Run: headless pygame with SDL's dummy video driver; simulated clock (each Clock.tick advances the game by its frame time, no real sleeping); random seed 0; keys injected as events and as key.get_pressed() state; no mouse input.
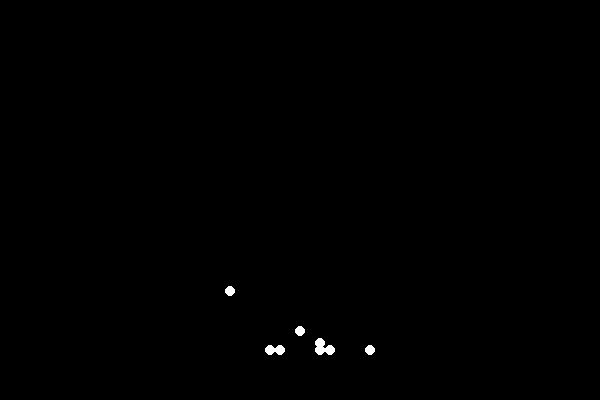
Frame 1 of 4 · flips 1–60 · no input
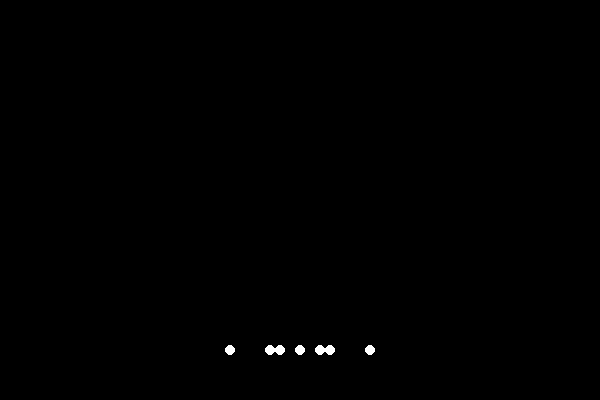
Frame 2 of 4 · flips 61–180 · tapped SPACE, RETURN · held RIGHT (→), D
Frame 3 of 4 · flips 181–300 · held DOWN (↓), S · screen unchanged from frame 2, image omitted
Frame 4 of 4 · flips 301–420 · held LEFT (←), A, UP (↑), W · screen unchanged from frame 3, image omitted

The pygame program that drew these frames:


import pygame
import sys
import math

# Initialize Pygame
pygame.init()

# Constants
WIDTH, HEIGHT = 600, 400
FPS = 60
BLACK = (0, 0, 0)
WHITE = (255, 255, 255)
G = 2.0  # Gravity

# Set up the drawing window
screen = pygame.display.set_mode((WIDTH, HEIGHT))
pygame.display.set_caption("Sadman Jumping Forward")

def draw_points(points):
    screen.fill(BLACK)
    for point in points:
        pygame.draw.circle(screen, WHITE, (int(point[0]), int(point[1])), 5)
    pygame.display.flip()

def animate_jump():
    # Initial positions (example: could be joints of a skeleton or points of a stimulus)
    points_positions = [
        [WIDTH // 2 + 0, HEIGHT // 3], # Head
        [WIDTH // 2 - 20, HEIGHT // 3 + 20], # Right Shoulder
        [WIDTH // 2 + 20, HEIGHT // 3 + 20], # Left Shoulder
        [WIDTH // 2 - 20, HEIGHT // 3 + 80], # Right Hip
        [WIDTH // 2 + 20, HEIGHT // 3 + 80], # Left Hip
        [WIDTH // 2 - 20, HEIGHT // 3 + 120], # Right Knee
        [WIDTH // 2 + 20, HEIGHT // 3 + 120], # Left Knee
        [WIDTH // 2 - 20, HEIGHT // 3 + 190], # Right Ankle
        [WIDTH // 2 + 20, HEIGHT // 3 + 190], # Left Ankle
        [WIDTH // 2 - 20, HEIGHT // 3 + 260], # Right Foot
        [WIDTH // 2 + 20, HEIGHT // 3 + 260], # Left Foot
        [WIDTH // 2 - 70, HEIGHT // 3 + 40], # Right Hand
        [WIDTH // 2 - 30, HEIGHT // 3 + 40], # Right Elbow
        [WIDTH // 2 + 30, HEIGHT // 3 + 40], # Left Elbow
        [WIDTH // 2 + 70, HEIGHT // 3 + 40] # Left Hand
    ]

    jump_velocity = [0, -50]
    clock = pygame.time.Clock()

    while True:
        for event in pygame.event.get():
            if event.type == pygame.QUIT:
                pygame.quit()
                sys.exit()

        for point in points_positions:
            point[1] += jump_velocity[1]

            # Apply gravity
            jump_velocity[1] += G

            # Restrict vertical position to stay within screen bounds
            if point[1] > HEIGHT - 50:
                point[1] = HEIGHT - 50
                jump_velocity[1] = 0  # Stop jumping to mimic sadman style

        draw_points(points_positions)
        clock.tick(FPS)

# Run the animation
animate_jump()
